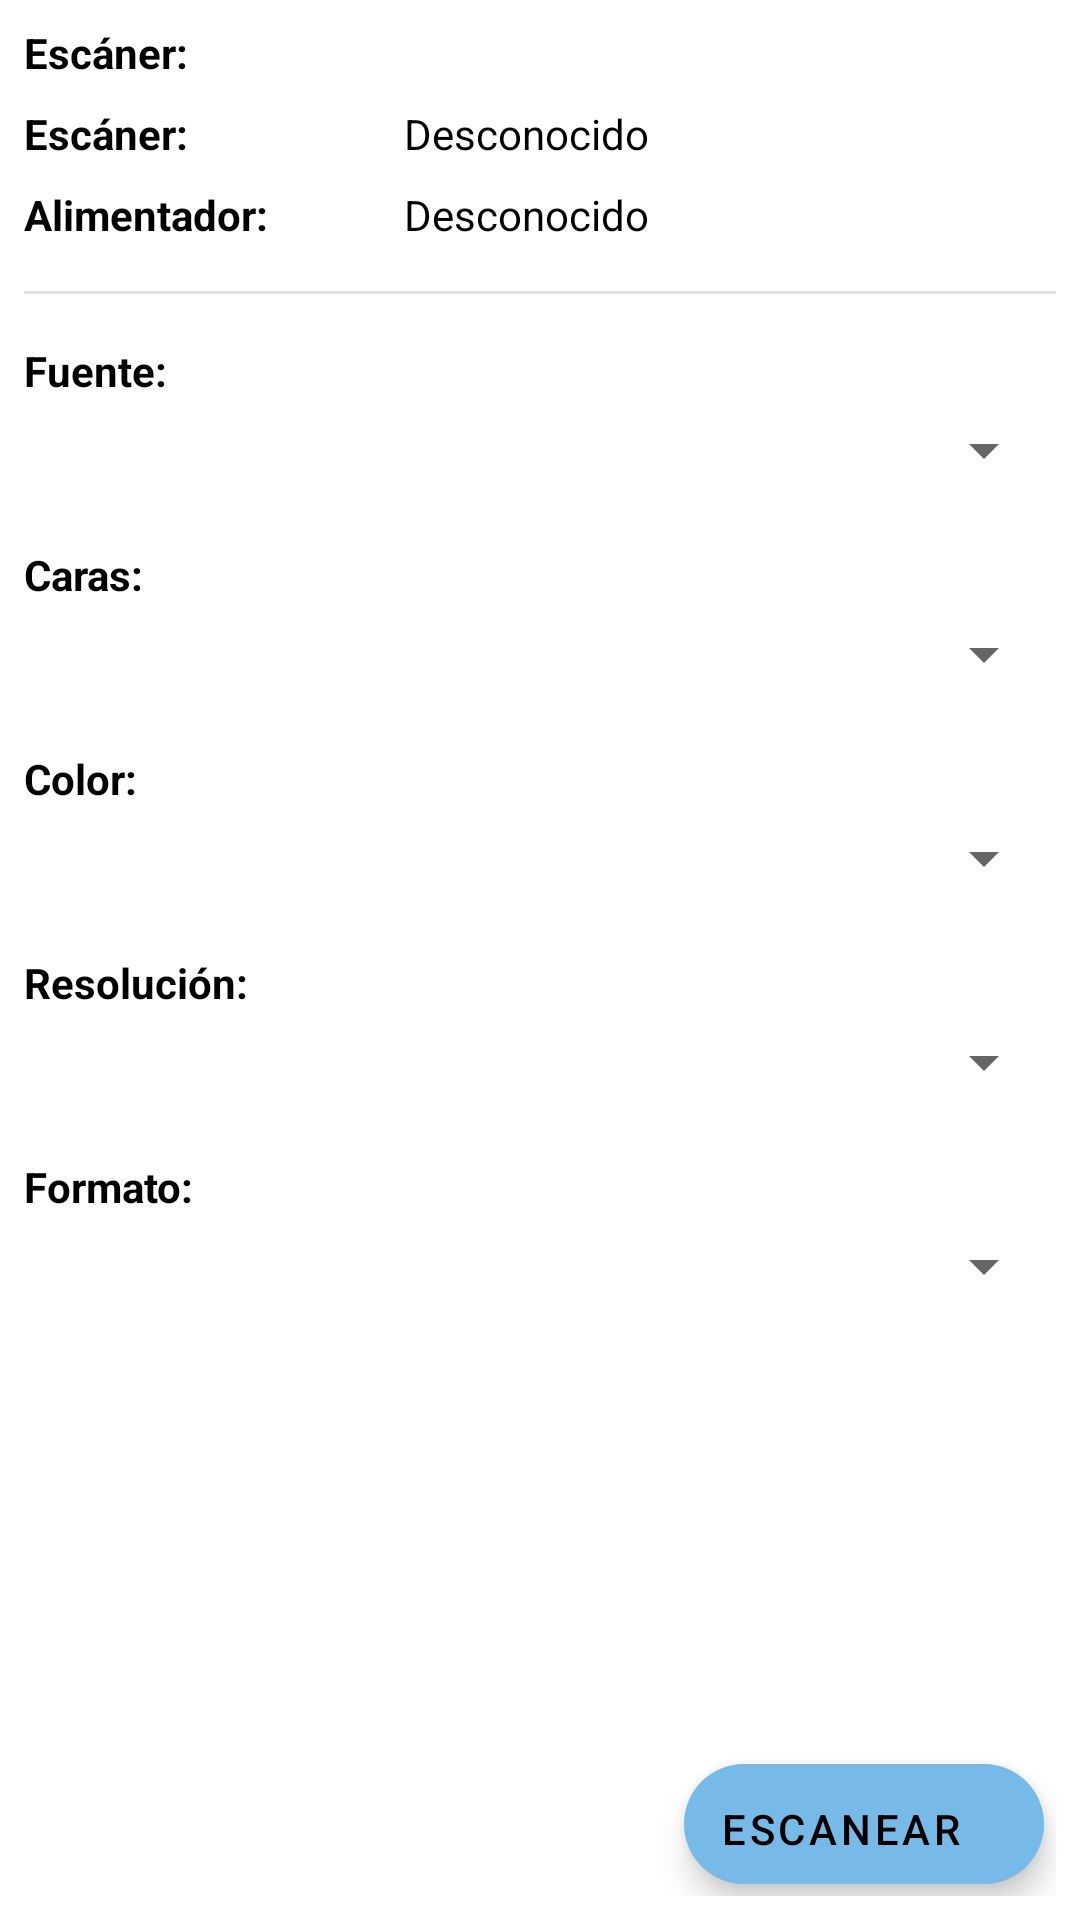

Produce the Android XML layout that renders to this screen, including the resource entries it uses.
<!-- AndroidManifest.xml: application theme AppTheme -->
<!-- res/layout/fragment_scan_settings.xml -->
<?xml version="1.0" encoding="utf-8"?>
<androidx.constraintlayout.widget.ConstraintLayout xmlns:android="http://schemas.android.com/apk/res/android"
    xmlns:app="http://schemas.android.com/apk/res-auto"
    xmlns:tools="http://schemas.android.com/tools"
    android:id="@+id/linearLayout2"
    android:layout_width="match_parent"
    android:layout_height="match_parent"
    android:orientation="vertical"
    android:padding="8dp">

    <androidx.constraintlayout.widget.ConstraintLayout
        android:id="@+id/constraintLayout7"
        android:layout_width="match_parent"
        android:layout_height="wrap_content"
        android:orientation="vertical"
        app:layout_constraintEnd_toEndOf="parent"
        app:layout_constraintStart_toStartOf="parent"
        app:layout_constraintTop_toTopOf="parent">

        <TextView
            android:id="@+id/frag_scan_op_deviceName"
            android:layout_width="wrap_content"
            android:layout_height="wrap_content"
            android:text="@string/ScanOption_scanner_label"
            android:textStyle="bold"
            android:textColor="@color/black"
            app:layout_constraintStart_toStartOf="parent"
            app:layout_constraintTop_toTopOf="parent" />

        <TextView
            android:id="@+id/frag_scan_op_deviceStatus"
            android:layout_width="wrap_content"
            android:layout_height="wrap_content"
            android:layout_marginStart="72dp"
            android:text="@string/SCANNER_STATUS_UNKNOWN"
            android:textColor="@color/black"
            app:layout_constraintBottom_toBottomOf="@+id/textView2"
            app:layout_constraintStart_toEndOf="@+id/textView2"
            app:layout_constraintTop_toTopOf="@+id/textView2"
            app:layout_constraintVertical_bias="0.0" />

        <TextView
            android:id="@+id/textView2"
            android:layout_width="wrap_content"
            android:layout_height="wrap_content"
            android:layout_marginTop="8dp"
            android:text="@string/ScanOption_scanner_label"
            android:textColor="@color/black"
            android:textStyle="bold"
            app:layout_constraintStart_toStartOf="parent"
            app:layout_constraintTop_toBottomOf="@+id/frag_scan_op_deviceName" />

        <TextView
            android:id="@+id/textView4"
            android:layout_width="wrap_content"
            android:layout_height="wrap_content"
            android:layout_marginTop="8dp"
            android:text="@string/ScanOption_adf_label"
            android:textColor="@color/black"
            android:textStyle="bold"
            app:layout_constraintStart_toStartOf="parent"
            app:layout_constraintTop_toBottomOf="@+id/textView2" />

        <TextView
            android:id="@+id/frag_scan_op_adfStatus"
            android:layout_width="wrap_content"
            android:layout_height="wrap_content"
            android:text="@string/ADF_STATUS_UNKNOWN"
            android:textColor="@color/black"
            app:layout_constraintBottom_toBottomOf="@+id/textView4"
            app:layout_constraintStart_toStartOf="@+id/frag_scan_op_deviceStatus"
            app:layout_constraintTop_toTopOf="@+id/textView4" />

    </androidx.constraintlayout.widget.ConstraintLayout>

    <View
        android:id="@+id/divider2"
        android:layout_width="wrap_content"
        android:layout_height="1dp"
        android:layout_marginTop="16dp"
        android:background="?android:attr/listDivider"
        app:layout_constraintEnd_toEndOf="parent"
        app:layout_constraintStart_toStartOf="parent"
        app:layout_constraintTop_toBottomOf="@+id/constraintLayout7" />

    <ScrollView
        android:id="@+id/scrollView2"
        android:layout_width="match_parent"
        android:layout_height="wrap_content"
        android:layout_marginTop="16dp"
        android:fillViewport="true"
        app:layout_constraintBottom_toBottomOf="parent"
        app:layout_constraintEnd_toEndOf="parent"
        app:layout_constraintStart_toStartOf="parent"
        app:layout_constraintTop_toBottomOf="@+id/divider2"
        app:layout_constraintVertical_bias="0.0">

        <LinearLayout
            android:layout_width="match_parent"
            android:layout_height="wrap_content"
            android:orientation="vertical">

            <TextView
                android:id="@+id/frag_scan_op_aux1"
                android:layout_width="match_parent"
                android:layout_height="wrap_content"
                android:layout_marginBottom="@dimen/frag_scan_settings_label_spinner_margin"
                android:text="@string/ScanOption_source_label"
                android:textColor="@color/black"
                android:textStyle="bold"/>

            <Spinner
                android:id="@+id/frag_scan_op_sourceSpinner"
                android:layout_width="match_parent"
                android:layout_height="match_parent" />

            <Space
                android:layout_width="match_parent"
                android:layout_height="@dimen/frag_scan_settings_setting_space" />

            <TextView
                android:id="@+id/frag_scan_op_aux2"
                android:layout_width="match_parent"
                android:layout_height="wrap_content"
                android:layout_marginBottom="@dimen/frag_scan_settings_label_spinner_margin"
                android:text="@string/ScanOption_faces_label"
                android:textColor="@color/black"
                android:textStyle="bold"/>

            <Spinner
                android:id="@+id/frag_scan_op_facesSpinner"
                android:layout_width="match_parent"
                android:layout_height="match_parent" />

            <Space
                android:layout_width="match_parent"
                android:layout_height="@dimen/frag_scan_settings_setting_space" />

            <TextView
                android:id="@+id/frag_scan_op_aux3"
                android:layout_width="match_parent"
                android:layout_height="wrap_content"
                android:layout_marginBottom="@dimen/frag_scan_settings_label_spinner_margin"
                android:text="@string/ScanOption_color_label"
                android:textColor="@color/black"
                android:textStyle="bold"/>

            <Spinner
                android:id="@+id/frag_scan_op_colorSpinner"
                android:layout_width="match_parent"
                android:layout_height="match_parent" />

            <Space
                android:layout_width="match_parent"
                android:layout_height="@dimen/frag_scan_settings_setting_space" />

            <TextView
                android:id="@+id/frag_scan_op_aux4"
                android:layout_width="match_parent"
                android:layout_height="wrap_content"
                android:layout_marginBottom="@dimen/frag_scan_settings_label_spinner_margin"
                android:text="@string/ScanOption_resolution_label"
                android:textColor="@color/black"
                android:textStyle="bold"/>

            <Spinner
                android:id="@+id/frag_scan_op_resSpinner"
                android:layout_width="match_parent"
                android:layout_height="match_parent" />

            <Space
                android:layout_width="match_parent"
                android:layout_height="@dimen/frag_scan_settings_setting_space" />

            <TextView
                android:id="@+id/frag_scan_op_aux5"
                android:layout_width="match_parent"
                android:layout_height="wrap_content"
                android:layout_marginBottom="@dimen/frag_scan_settings_label_spinner_margin"
                android:text="@string/ScanOption_format_label"
                android:textColor="@color/black"
                android:textStyle="bold"/>

            <Spinner
                android:id="@+id/frag_scan_op_formatSpinner"
                android:layout_width="match_parent"
                android:layout_height="match_parent" />

            <Space
                android:layout_width="match_parent"
                android:layout_height="@dimen/frag_scan_settings_setting_space" />

        </LinearLayout>

    </ScrollView>

    <com.google.android.material.floatingactionbutton.ExtendedFloatingActionButton
        android:id="@+id/frag_scan_op_button"
        android:layout_width="wrap_content"
        android:layout_height="40dp"
        android:layout_marginEnd="4dp"
        android:layout_marginBottom="4dp"
        android:text="@string/ScanOption_scan_button"
        app:layout_constraintBottom_toBottomOf="parent"
        app:layout_constraintEnd_toEndOf="parent" />

</androidx.constraintlayout.widget.ConstraintLayout>
<!-- resources referenced by this layout -->
<resources>
  <color name="black">#000000</color>
  <dimen name="frag_scan_settings_label_spinner_margin">5dp</dimen>
  <dimen name="frag_scan_settings_setting_space">20dp</dimen>
  <string name="ADF_STATUS_UNKNOWN">Desconocido</string>
  <string name="SCANNER_STATUS_UNKNOWN">Desconocido</string>
  <string name="ScanOption_adf_label">Alimentador:</string>
  <string name="ScanOption_color_label">Color:</string>
  <string name="ScanOption_faces_label">Caras:</string>
  <string name="ScanOption_format_label">Formato:</string>
  <string name="ScanOption_resolution_label">Resolución:</string>
  <string name="ScanOption_scan_button">Escanear</string>
  <string name="ScanOption_scanner_label">Escáner:</string>
  <string name="ScanOption_source_label">Fuente:</string>
  <style name="AppTheme" parent="Theme.MaterialComponents.Light">
          
          <item name="colorPrimary">@color/colorPrimary</item>
          <item name="colorPrimaryVariant">@color/colorPrimaryVariant</item>
          <item name="colorOnPrimary">@color/colorOnPrimary</item>
          
          <item name="colorSecondary">@color/colorSecondary</item>
          <item name="colorSecondaryVariant">@color/colorSecondaryVariant</item>
          <item name="colorOnSecondary">@color/colorOnSecondary</item>
          
          <item name="android:statusBarColor" tools:targetApi="l">?attr/colorPrimaryVariant</item>
          
          <item name="colorAccent">@color/colorAccent</item>
      </style>
  <color name="colorPrimary">#6200EE</color>
  <color name="colorPrimaryVariant">#3700B3</color>
  <color name="colorOnPrimary">#FFFFFF</color>
  <color name="colorSecondary">#77bae8</color>
  <color name="colorSecondaryVariant">#018786</color>
  <color name="colorOnSecondary">#000000</color>
  <color name="colorAccent">#03DAC5</color>
</resources>
